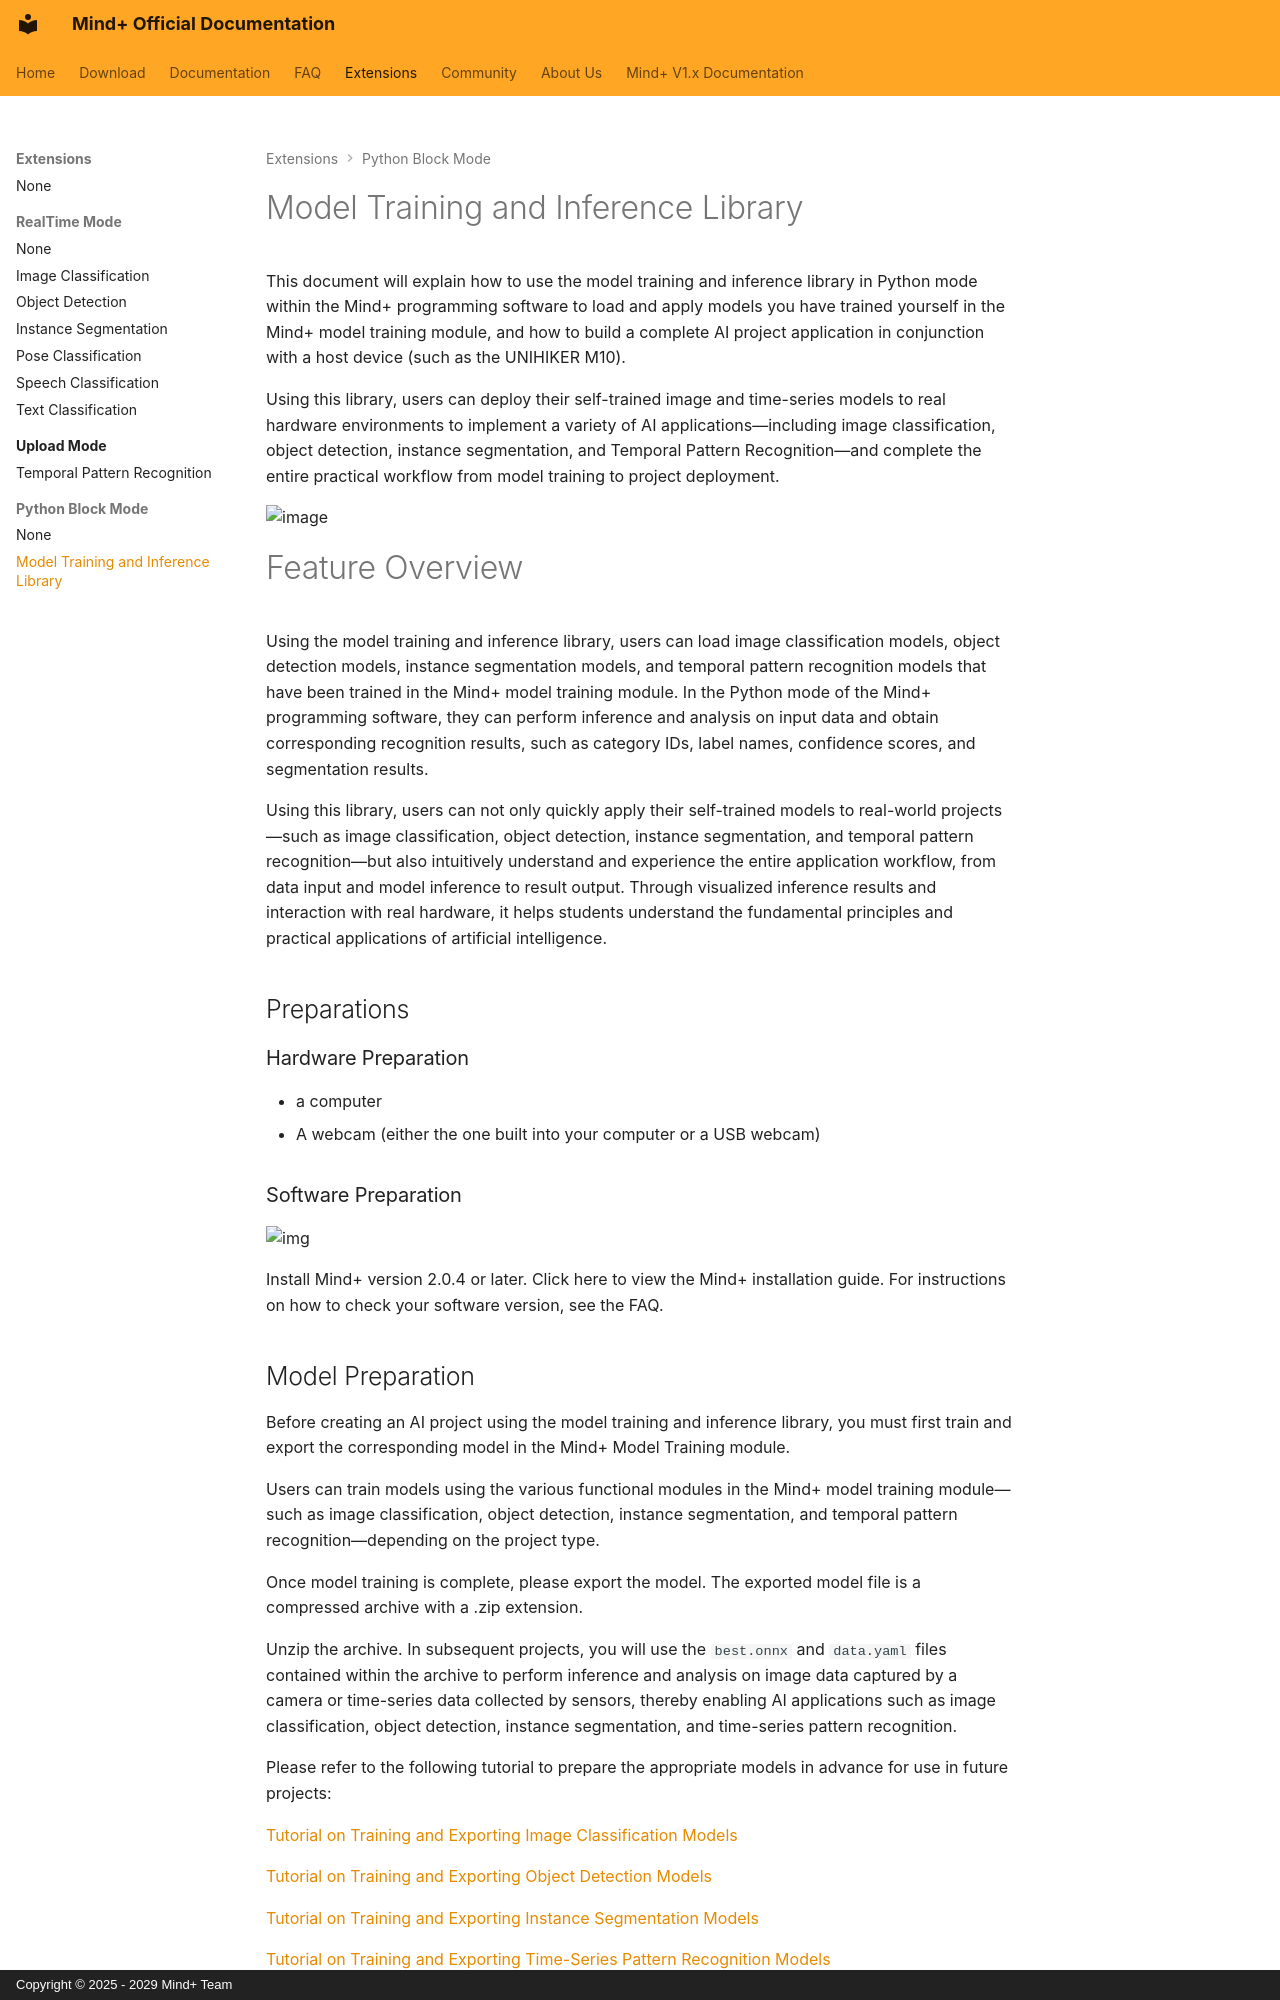

repository: DFRobot/mindplus2-docs-en · page: Extension/PythonBlockMode/ModelTrainingAndInferenceLibrary/index.html · generator: mkdocs · copyright: Copyright © 2025 - 2029 Mind+ Team

# Model Training and Inference Library

This document will explain how to use the model training and inference library in Python mode within the Mind+ programming software to load and apply models you have trained yourself in the Mind+ model training module, and how to build a complete AI project application in conjunction with a host device (such as the UNIHIKER M10).

Using this library, users can deploy their self-trained image and time-series models to real hardware environments to implement a variety of AI applications—including image classification, object detection, instance segmentation, and Temporal Pattern Recognition—and complete the entire practical workflow from model training to project deployment.

![image](./ModelTrainingAndInferenceLibrary.assets/pic_1782114890238.png)

# Feature Overview

Using the model training and inference library, users can load image classification models, object detection models, instance segmentation models, and temporal pattern recognition models that have been trained in the Mind+ model training module. In the Python mode of the Mind+ programming software, they can perform inference and analysis on input data and obtain corresponding recognition results, such as category IDs, label names, confidence scores, and segmentation results.

Using this library, users can not only quickly apply their self-trained models to real-world projects—such as image classification, object detection, instance segmentation, and temporal pattern recognition—but also intuitively understand and experience the entire application workflow, from data input and model inference to result output. Through visualized inference results and interaction with real hardware, it helps students understand the fundamental principles and practical applications of artificial intelligence.

## Preparations

### Hardware Preparation

* a computer
* A webcam (either the one built into your computer or a USB webcam)

### Software Preparation

![img](https://mindplus.dfrobot.com.cn/mp2/realtime-ext-docs/docs/Stage/ext-DFRobot-realtimeAiInference/image-classification.assets/1767691838809-315fea06-9f14-4310-9aa8-733d3aad57cd.png)

Install Mind+ version 2.0.4 or later. Click here to view the Mind+ installation guide. For instructions on how to check your software version, see the FAQ.

## Model Preparation

Before creating an AI project using the model training and inference library, you must first train and export the corresponding model in the Mind+ Model Training module.

Users can train models using the various functional modules in the Mind+ model training module—such as image classification, object detection, instance segmentation, and temporal pattern recognition—depending on the project type.

Once model training is complete, please export the model. The exported model file is a compressed archive with a .zip extension.

Unzip the archive. In subsequent projects, you will use the `best.onnx` and `data.yaml` files contained within the archive to perform inference and analysis on image data captured by a camera or time-series data collected by sensors, thereby enabling AI applications such as image classification, object detection, instance segmentation, and time-series pattern recognition.

Please refer to the following tutorial to prepare the appropriate models in advance for use in future projects:

[Tutorial on Training and Exporting Image Classification Models ](../../AITools/Detailed_explanation/image_classification/quick_experience/quick-experience.md)

[Tutorial on Training and Exporting Object Detection Models](../../AITools/Detailed_explanation/object_detection/quick_experience/quick-experience.md)

[Tutorial on Training and Exporting Instance Segmentation Models ](../../AITools/Detailed_explanation/instance_segmentation/quick_experience/quick-experience.md)

[Tutorial on Training and Exporting Time-Series Pattern Recognition Models](../../AITools/Detailed_explanation/time_series_recognition/quick_experience/quick-experience.md)

# Loading the Model Training and Inference Library

This library requires Python version 3.12.7. This model training and inference library has no mandatory hardware platform dependencies and can essentially run in any Python environment that meets the requirements.

If you want to use this library in conjunction with UNIHIKER M10, please refer directly to: How to Use the Model Training and Inference Library with UNIHIKER M10.

If you are using this library solely on a computer or in conjunction with other control hardware, please configure your Python 3.12.7 environment yourself.

Next, we’ll explain how to load this library in Mind+ version 2.0.4 or later.

Open Mind+ version 2.0.4 or later, and click to enter Python mode.

![image](./ModelTrainingAndInferenceLibrary.assets/pic_1782115376818.png)

In Python mode, click "Extensions" in the lower-left corner, search for "Model Training and Inference Library" in the search box, and click "Load this library."

![image](./ModelTrainingAndInferenceLibrary.assets/pic_1782115450133.png)

Once loading is complete, return to the Python programming page. Click "Model Training and Inference" to find the blocks for this library, as shown below.

![image](./ModelTrainingAndInferenceLibrary.assets/pic_1782115523318.png)

If you are connected to the internet, the required dependencies will be automatically downloaded and installed when you load this library. If you receive an installation failure message, as shown in the figure below, it may be due to an incompatible Python version. Please check whether your system’s Python version is 3.12.7.

![img](https://mindplus.dfrobot.com.cn/mp2/python-block-ext-docs/docs/extensions/ext-DFRobot-aiInference/readme.assets/1768471868281-99bbc39b-3df8-48c1-8b7e-afa3e48ddad2.png)
